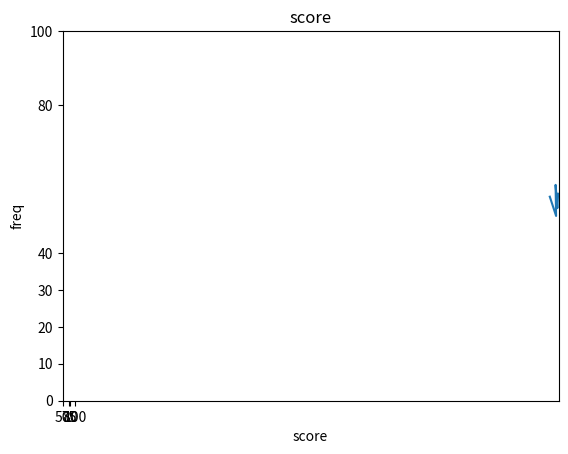

The script that saved this image: (Note: this script raises an exception after producing the figure.)
#! python3
# -*- coding:utf-8 -*-
#plot
import matplotlib.pyplot as plt
year = [1985,2010,2008,2015,2018]
weight = [55.2, 50.0, 58.4, 52.1, 56.0]
plt.plot(year,weight)
plt.show()

#hist
# グラフ描画のためmatplotlibのpyplotをインポート
import matplotlib.pyplot as plt

# タイトル追加
plt.title('score')

# x軸にscore、y軸にfreq
plt.xlabel('score')
plt.ylabel('freq')

# 目盛りを変更
plt.xticks([50,75,80,100]) 
plt.yticks([0,10,20,30,40,80,100])

# ヒストグラムを描画する（表示する幅は50〜100）、階級数（棒の数）は20
plt.hist(data, range=(50, 100), bins=20)